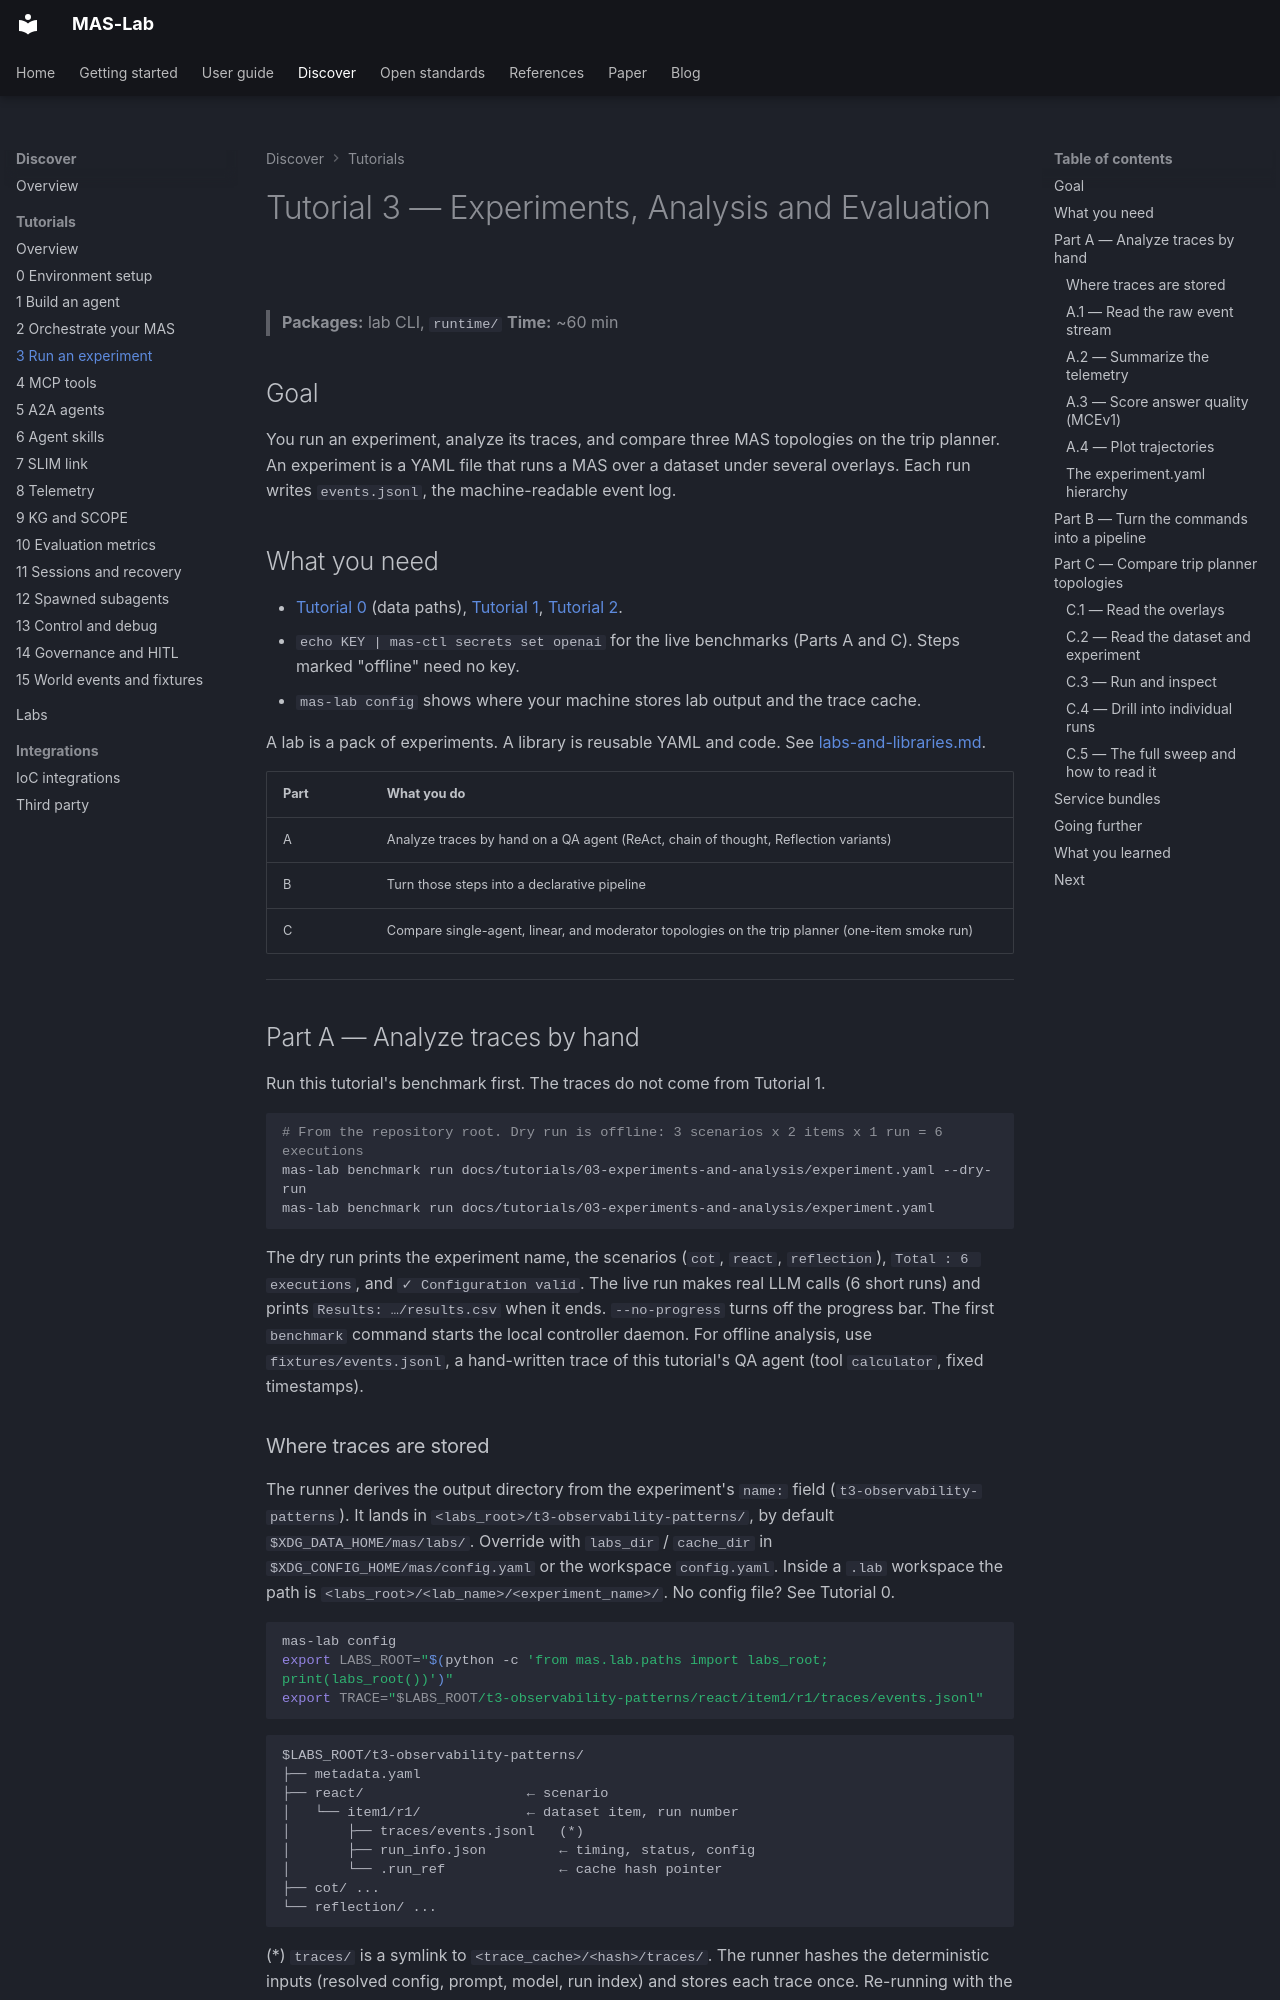

repository: ioc-project/mas-lab · page: tutorials/03-experiments-and-analysis/index.html · generator: mkdocs

<!--
  Copyright (c) 2026 Cisco Systems, Inc. and its affiliates
  SPDX-License-Identifier: Apache-2.0
-->
# Tutorial 3 — Experiments, Analysis and Evaluation

> **Packages:** lab CLI, `runtime/`
> **Time:** ~60 min

## Goal

You run an experiment, analyze its traces, and compare three MAS topologies on the trip planner.
An experiment is a YAML file that runs a MAS over a dataset under several overlays.
Each run writes `events.jsonl`, the machine-readable event log.

## What you need

- [Tutorial 0](../00-environment-setup/README.md) (data paths), [Tutorial 1](../01-building-an-agent/README.md), [Tutorial 2](../02-creating-a-mas/README.md).
- `echo KEY | mas-ctl secrets set openai` for the live benchmarks (Parts A and C). Steps marked "offline" need no key.
- `mas-lab config` shows where your machine stores lab output and the trace cache.

A lab is a pack of experiments. A library is reusable YAML and code. See [labs-and-libraries.md](../../labs-and-libraries.md).

| Part | What you do |
|------|-------------|
| A | Analyze traces by hand on a QA agent (ReAct, chain of thought, Reflection variants) |
| B | Turn those steps into a declarative pipeline |
| C | Compare single-agent, linear, and moderator topologies on the trip planner (one-item smoke run) |

---

## Part A — Analyze traces by hand

Run this tutorial's benchmark first. The traces do not come from Tutorial 1.

```bash
# From the repository root. Dry run is offline: 3 scenarios x 2 items x 1 run = 6 executions
mas-lab benchmark run docs/tutorials/03-experiments-and-analysis/experiment.yaml --dry-run
mas-lab benchmark run docs/tutorials/03-experiments-and-analysis/experiment.yaml
```

The dry run prints the experiment name, the scenarios (`cot`, `react`, `reflection`), `Total : 6 executions`, and `✓ Configuration valid`.
The live run makes real LLM calls (6 short runs) and prints `Results: …/results.csv` when it ends.
`--no-progress` turns off the progress bar. The first `benchmark` command starts the local controller daemon.
For offline analysis, use `fixtures/events.jsonl`, a hand-written trace of this tutorial's QA agent
(tool `calculator`, fixed timestamps).
